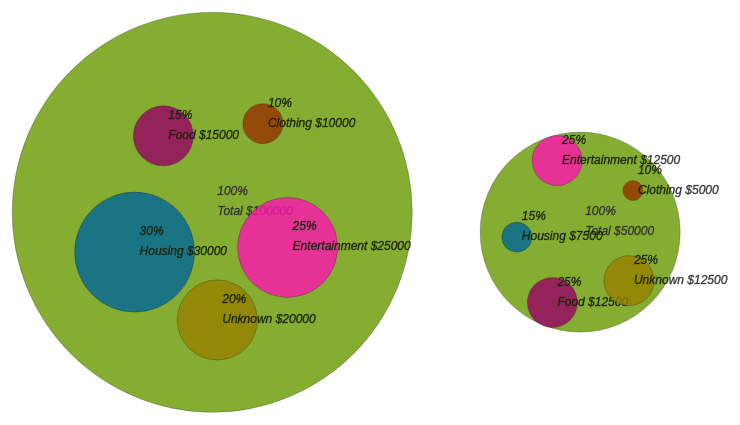
D3 v3 page, settled after 480 driven frames (8 s of simulated time); the page loaded 1 data file(s).


var data;
var width = 900,
    height = 900

var svg = d3.select("body").append("svg")
    .attr("width", width)
    .attr("height", height)

var force = d3.layout.force()
    .gravity(.15)
	.charge(-2000)
    .linkDistance(0)  
    .size([width, height])

	alert("put logic to determine strength here")  //broken chain.  can reconnect by removing "force" below.  
	//var forceStrength = function (d) {return d.value / 100};
	//force.linkStrength(forceStrength) //this works.  
	force.linkStrength(function(d) {return d.value /100 })  //use to determine closeness for types of relations.  //by definition come from links array
	.friction([.8])  //value should be calculatied to scale data for visual purposes  figure out some math based on can do the logic before  test
	.alpha([.5])

	d3.json("perCapitaSpending.json", function(error,json) {
		if (error) return alert (error);
  	force
      .nodes(json.nodes)  //nodes are defined in d3.  nodes in json is arbitrary name
      .links(json.links)  //links are defined in d3.  links in json is arbritrary.  but there is a nodes arrage in the json ditto the links.  
      .start();
	 
 
  var link = svg.selectAll(".link")  // link lines are alone hre.  but could build a g container as well to add text.  assigned to .link class
      .data(json.links)
    .enter().append("line")
      .attr("class", "link")
	  //.attr("fill", "#000");  //would be cool to code link based on type of relation


  var node = svg.selectAll(".node")  //build container for node (g) and assign them all to .node class
      .data(json.nodes)
    .enter().append("g")
      .attr("class", "node")
      .call(force.drag);   //turns off dragability
 
  node.append("circle")  //add shape or image to container to visually represent the node .attr("class", "nodecircle")  //this is me messing around with classhere  works so now circle is external class.  
  	.attr("cx", -5)
      .attr("cy", -3)
	  .attr("r", function(d) {return d.amount / 500})  
	  //.attr("fill", "red")
	  
	  .attr("fill", function (d) {return d.color})  //added parameter.  
	  
  /*	  //if you want mages.  
  node.append("image")
      .attr("xlink:href", "https://github.com/favicon.ico")
      .attr("x", -8)
      .attr("y", -8)
      .attr("width", 16)
      .attr("height", 16);
*/
  node.append("text")  //add text to node 
	  .attr("dx", 0)
      .attr("dy", 0)
	  //.attr("fill" , "Red")  //create function to return color based on data.  Ditto for size.  
      .text(function(d) { return d.name + " $" + d.amount });  //name is key in the json file, return is the value.  
	  
node.append("text")  //add  second text to node 
	  .attr("dx", 0)
      .attr("dy", -20)
	  //.attr("fill" , "Red")  //create function to return color based on data.  Ditto for size.  
      .text(function(d) { return d.percent * 100 + "%" });  //name is key in the json file, return is the value.  
	  
	  //put logic here to determine whether and/or what to show using css.hide or text color.  

  force.on("tick", function() {  //I think I have to mess around in here to ge them to not overlap.  
  
  
    link.attr("x1", function(d) { return d.source.x; })
        .attr("y1", function(d) { return d.source.y; })
        .attr("x2", function(d) { return d.target.x; })
        .attr("y2", function(d) { return d.target.y; });

    node.attr("transform", function(d) { return "translate(" + d.x + "," + d.y + ")"; });
  });
  
  
  function generateRandomColor(){
	
	var r = (Math.round(Math.random()* 127) + 127).toString(16);
    var g = (Math.round(Math.random()* 127) + 127).toString(16);
    var b = (Math.round(Math.random()* 127) + 127).toString(16);
    return '#' + r + g + b;
	 
	 }
});

  

### data: perCapitaSpending.json
{
 "nodes": [
  {
   "name": "Total",
   "group": "United States",
   "color": "#669900",
   "percent": "1",
   "amount": "100000"
  },
  {
   "name": "Food",
   "group": "United States",
   "color": "#990066",
   "percent": ".15",
   "amount": "15000"
  },
  {
   "name": "Housing",
   "group": "United States",
   "color": "#006699",
   "percent": ".3",
   "amount": "30000"
  },
  {
   "name": "Clothing",
   "group": "United States",
   "color": "#993300",
   "percent": ".10",
   "amount": "10000"
  },
  {
   "name": "Entertainment",
   "group": "United States",
   "color": "#FF14B1",
   "percent": ".25",
   "amount": "25000"
  },
  {
   "name": "Unknown",
   "group": "United States",
   "color": "#998000",
   "percent": ".2",
   "amount": "20000"
  },
  {
   "name": "Total",
   "group": "China",
   "color": "#669900",
   "percent": "1",
   "amount": "50000"
  },
  {
   "name": "Food",
   "group": "China",
   "color": "#990066",
   "percent": ".25",
   "amount": "12500"
  },
  "... 4 more items"
 ],
 "links": [
  {
   "source": 0,
   "target": 1,
   "value": 50
  },
  {
   "source": 0,
   "target": 2,
   "value": 50
  },
  {
   "source": 0,
   "target": 3,
   "value": 50
  },
  {
   "source": 0,
   "target": 4,
   "value": 50
  },
  {
   "source": 0,
   "target": 5,
   "value": 50
  },
  {
   "source": 6,
   "target": 7,
   "value": 100
  },
  {
   "source": 6,
   "target": 8,
   "value": 100
  },
  {
   "source": 6,
   "target": 9,
   "value": 100
  },
  "... 2 more items"
 ]
}